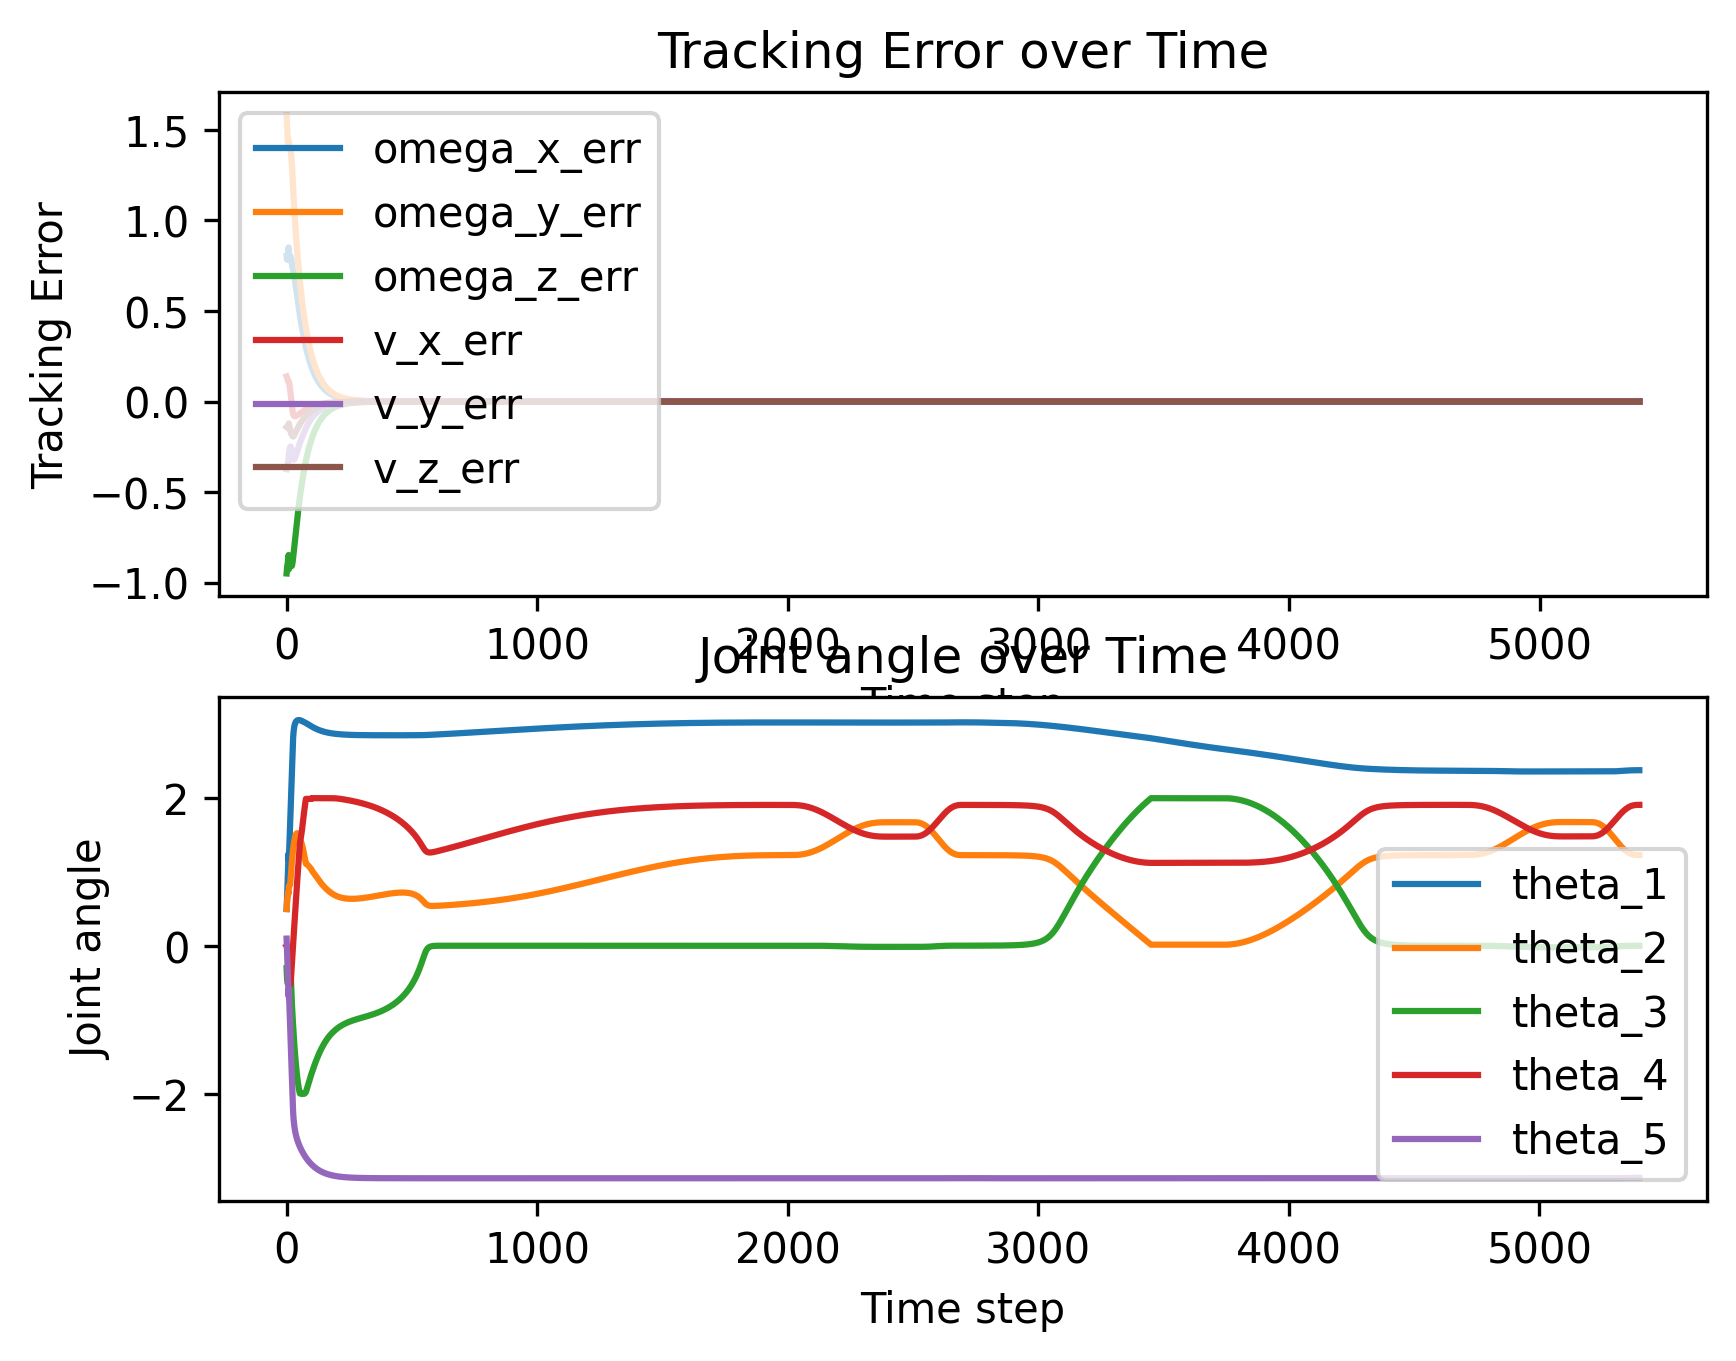

The file beside this chart, header and first rows:
0.5, -0.25, 0.25, 0.5, 0.5, -0.3, 0.0, 0.1, 0.0, 0.0, 0.0, 0.0, 0
0.5007, -0.2495, 0.2507, 0.5638, 0.557, -0.3854, -0.004699, 0.01781, 0.004099, 0.03034, 0.01476, 0.01968, 0.0
0.5034, -0.2512, 0.2522, 0.6527, 0.6021, -0.444, -0.0223, -0.08219, -0.08053, 0.07906, -0.02583, 0.02436, 0.0
0.5063, -0.2542, 0.254, 0.7527, 0.6398, -0.4831, -0.04986, -0.1822, -0.1805, 0.1551, -0.1258, 0.004924, 0.0
0.5114, -0.2573, 0.2553, 0.8527, 0.6721, -0.5051, -0.08654, -0.2822, -0.2805, 0.2492, -0.2258, -0.0672, 0.0
0.5172, -0.2606, 0.2559, 0.9527, 0.6991, -0.5088, -0.1334, -0.3822, -0.3805, 0.3343, -0.3258, -0.1672, 0.0
0.5205, -0.2643, 0.2553, 1.053, 0.7196, -0.489, -0.1943, -0.4822, -0.4805, 0.3429, -0.4258, -0.2672, 0.0
0.5205, -0.2684, 0.253, 1.153, 0.7287, -0.4306, -0.2792, -0.5822, -0.5805, 0.2429, -0.5258, -0.3672, 0.0
0.5205, -0.2725, 0.2506, 1.253, 0.7074, -0.3306, -0.3792, -0.6822, -0.6805, 0.1429, -0.6258, -0.4672, 0.0
0.5205, -0.2684, 0.253, 1.153, 0.8074, -0.4306, -0.2792, -0.5822, -0.5805, 0.2429, -0.5258, -0.3672, 0.0
0.5205, -0.2725, 0.2506, 1.253, 0.8132, -0.3918, -0.3393, -0.6822, -0.6805, 0.1429, -0.6258, -0.4672, 0.0
0.5205, -0.2766, 0.2483, 1.353, 0.8155, -0.3464, -0.3991, -0.7822, -0.7805, 0.04286, -0.7258, -0.5672, 0.0
0.5205, -0.2808, 0.2459, 1.453, 0.8167, -0.3019, -0.4538, -0.8822, -0.8805, -0.05714, -0.8258, -0.6672, 0.0
0.5205, -0.2849, 0.2435, 1.553, 0.8217, -0.2698, -0.4964, -0.9822, -0.9805, -0.1571, -0.9258, -0.7672, 0.0
0.5205, -0.289, 0.2412, 1.653, 0.8357, -0.262, -0.5203, -1.082, -1.081, -0.2571, -1.026, -0.8672, 0.0
0.5205, -0.2931, 0.2388, 1.753, 0.8622, -0.2857, -0.522, -1.182, -1.181, -0.3571, -1.126, -0.9672, 0.0
0.5205, -0.2972, 0.2364, 1.853, 0.9013, -0.3415, -0.501, -1.282, -1.281, -0.4571, -1.226, -1.067, 0.0
0.5205, -0.3014, 0.2341, 1.953, 0.9492, -0.4219, -0.461, -1.382, -1.381, -0.5571, -1.326, -1.167, 0.0
0.5205, -0.3055, 0.2317, 2.053, 0.9999, -0.5135, -0.4097, -1.482, -1.481, -0.6571, -1.426, -1.267, 0.0
0.5205, -0.3096, 0.2294, 2.153, 1.049, -0.604, -0.3544, -1.582, -1.581, -0.7571, -1.526, -1.367, 0.0
0.5205, -0.3137, 0.227, 2.253, 1.093, -0.6879, -0.2995, -1.682, -1.681, -0.8571, -1.626, -1.467, 0.0
0.5155, -0.3152, 0.2239, 2.353, 1.134, -0.7639, -0.2461, -1.782, -1.619, -0.9571, -1.726, -1.567, 0.0
0.5093, -0.3161, 0.2207, 2.453, 1.172, -0.8336, -0.194, -1.882, -1.519, -1.057, -1.826, -1.667, 0.0
0.5032, -0.3171, 0.2175, 2.553, 1.208, -0.8986, -0.1425, -1.982, -1.419, -1.157, -1.926, -1.767, 0.0
0.4986, -0.3172, 0.214, 2.653, 1.241, -0.96, -0.0909, -2.082, -1.319, -1.257, -1.974, -1.867, 0.0
0.4955, -0.3166, 0.2103, 2.744, 1.273, -1.019, -0.03862, -2.175, -1.219, -1.357, -1.976, -1.967, 0.0
0.4931, -0.3155, 0.2065, 2.811, 1.303, -1.077, 0.01466, -2.245, -1.119, -1.457, -1.951, -2.067, 0.0
0.4912, -0.3143, 0.2026, 2.862, 1.331, -1.133, 0.06856, -2.3, -1.019, -1.557, -1.914, -2.167, 0.0
0.4894, -0.313, 0.1987, 2.901, 1.358, -1.187, 0.1228, -2.345, -0.9189, -1.657, -1.871, -2.267, 0.0
0.4877, -0.3116, 0.1948, 2.931, 1.382, -1.24, 0.1771, -2.382, -0.8189, -1.757, -1.827, -2.367, 0.0
0.486, -0.3103, 0.1908, 2.955, 1.404, -1.291, 0.2314, -2.413, -0.7189, -1.857, -1.782, -2.467, 0.0
0.4843, -0.3089, 0.1869, 2.974, 1.425, -1.34, 0.2855, -2.441, -0.6189, -1.957, -1.737, -2.567, 0.0
0.4826, -0.3076, 0.183, 2.989, 1.443, -1.387, 0.3394, -2.464, -0.5189, -2.057, -1.693, -2.667, 0.0
0.4809, -0.3063, 0.1791, 3.002, 1.459, -1.432, 0.393, -2.486, -0.4189, -2.157, -1.649, -2.767, 0.0
0.4789, -0.305, 0.1752, 3.012, 1.474, -1.476, 0.4463, -2.505, -0.3189, -2.257, -1.607, -2.861, 0.0
0.4767, -0.3037, 0.1715, 3.021, 1.487, -1.518, 0.4993, -2.522, -0.2189, -2.357, -1.565, -2.949, 0.0
0.4744, -0.3024, 0.1679, 3.028, 1.497, -1.558, 0.552, -2.538, -0.1189, -2.457, -1.524, -3.032, 0.0
0.4719, -0.3011, 0.1643, 3.034, 1.506, -1.596, 0.6042, -2.553, -0.01888, -2.557, -1.484, -3.112, 0.0
0.4693, -0.2998, 0.1607, 3.038, 1.513, -1.633, 0.6562, -2.567, 0.08112, -2.657, -1.445, -3.188, 0.0
0.4665, -0.2985, 0.1573, 3.042, 1.519, -1.668, 0.7078, -2.58, 0.1811, -2.757, -1.407, -3.261, 0.0
0.4637, -0.2972, 0.1538, 3.046, 1.523, -1.702, 0.759, -2.593, 0.2811, -2.857, -1.37, -3.331, 0.0
0.4607, -0.2959, 0.1504, 3.048, 1.525, -1.733, 0.8098, -2.604, 0.3811, -2.957, -1.333, -3.399, 0.0
0.4577, -0.2947, 0.147, 3.051, 1.525, -1.763, 0.8603, -2.616, 0.4811, -3.057, -1.298, -3.465, 0.0
0.4546, -0.2934, 0.1437, 3.052, 1.524, -1.792, 0.9104, -2.626, 0.5811, -3.157, -1.263, -3.528, 0.0
0.4514, -0.2922, 0.1404, 3.054, 1.521, -1.819, 0.96, -2.637, 0.6811, -3.257, -1.229, -3.59, 0.0
0.4481, -0.2909, 0.1371, 3.055, 1.516, -1.844, 1.009, -2.647, 0.7811, -3.357, -1.195, -3.651, 0.0
0.4447, -0.2897, 0.1339, 3.055, 1.511, -1.868, 1.058, -2.656, 0.8811, -3.457, -1.163, -3.71, 0.0
0.4413, -0.2885, 0.1306, 3.056, 1.503, -1.891, 1.106, -2.665, 0.9805, -3.557, -1.131, -3.767, 0.0
0.438, -0.2874, 0.1274, 3.056, 1.495, -1.912, 1.154, -2.674, 1.077, -3.657, -1.1, -3.823, 0.0
0.4346, -0.2863, 0.1243, 3.056, 1.485, -1.931, 1.201, -2.683, 1.172, -3.757, -1.07, -3.878, 0.0
0.4312, -0.2853, 0.1212, 3.056, 1.474, -1.949, 1.248, -2.691, 1.265, -3.857, -1.041, -3.932, 0.0
0.4278, -0.2843, 0.1181, 3.055, 1.461, -1.966, 1.294, -2.7, 1.355, -3.957, -1.012, -3.984, 0.0
0.4245, -0.2834, 0.115, 3.055, 1.448, -1.981, 1.339, -2.708, 1.443, -4.057, -0.9843, -4.035, 0.0
0.4211, -0.2825, 0.112, 3.054, 1.434, -1.995, 1.384, -2.716, 1.529, -4.157, -0.9571, -4.086, 0.0
0.4195, -0.284, 0.1089, 3.053, 1.429, -1.995, 1.404, -2.723, 1.546, -4.257, -0.994, -4.186, 0.0
0.4178, -0.2855, 0.1059, 3.052, 1.424, -1.995, 1.425, -2.731, 1.564, -4.357, -1.028, -4.286, 0.0
0.4162, -0.2868, 0.1028, 3.051, 1.418, -1.995, 1.446, -2.738, 1.585, -4.457, -1.059, -4.385, 0.0
0.4145, -0.2881, 0.09983, 3.05, 1.411, -1.995, 1.468, -2.745, 1.608, -4.557, -1.087, -4.48, 0.0
0.4127, -0.2893, 0.09686, 3.048, 1.404, -1.995, 1.491, -2.752, 1.632, -4.657, -1.113, -4.57, 0.0
0.4107, -0.2904, 0.09391, 3.047, 1.395, -1.995, 1.514, -2.759, 1.659, -4.757, -1.135, -4.657, 0.0
0.4087, -0.2913, 0.09101, 3.046, 1.386, -1.995, 1.537, -2.765, 1.687, -4.857, -1.154, -4.739, 0.0
... 5,339 more rows
